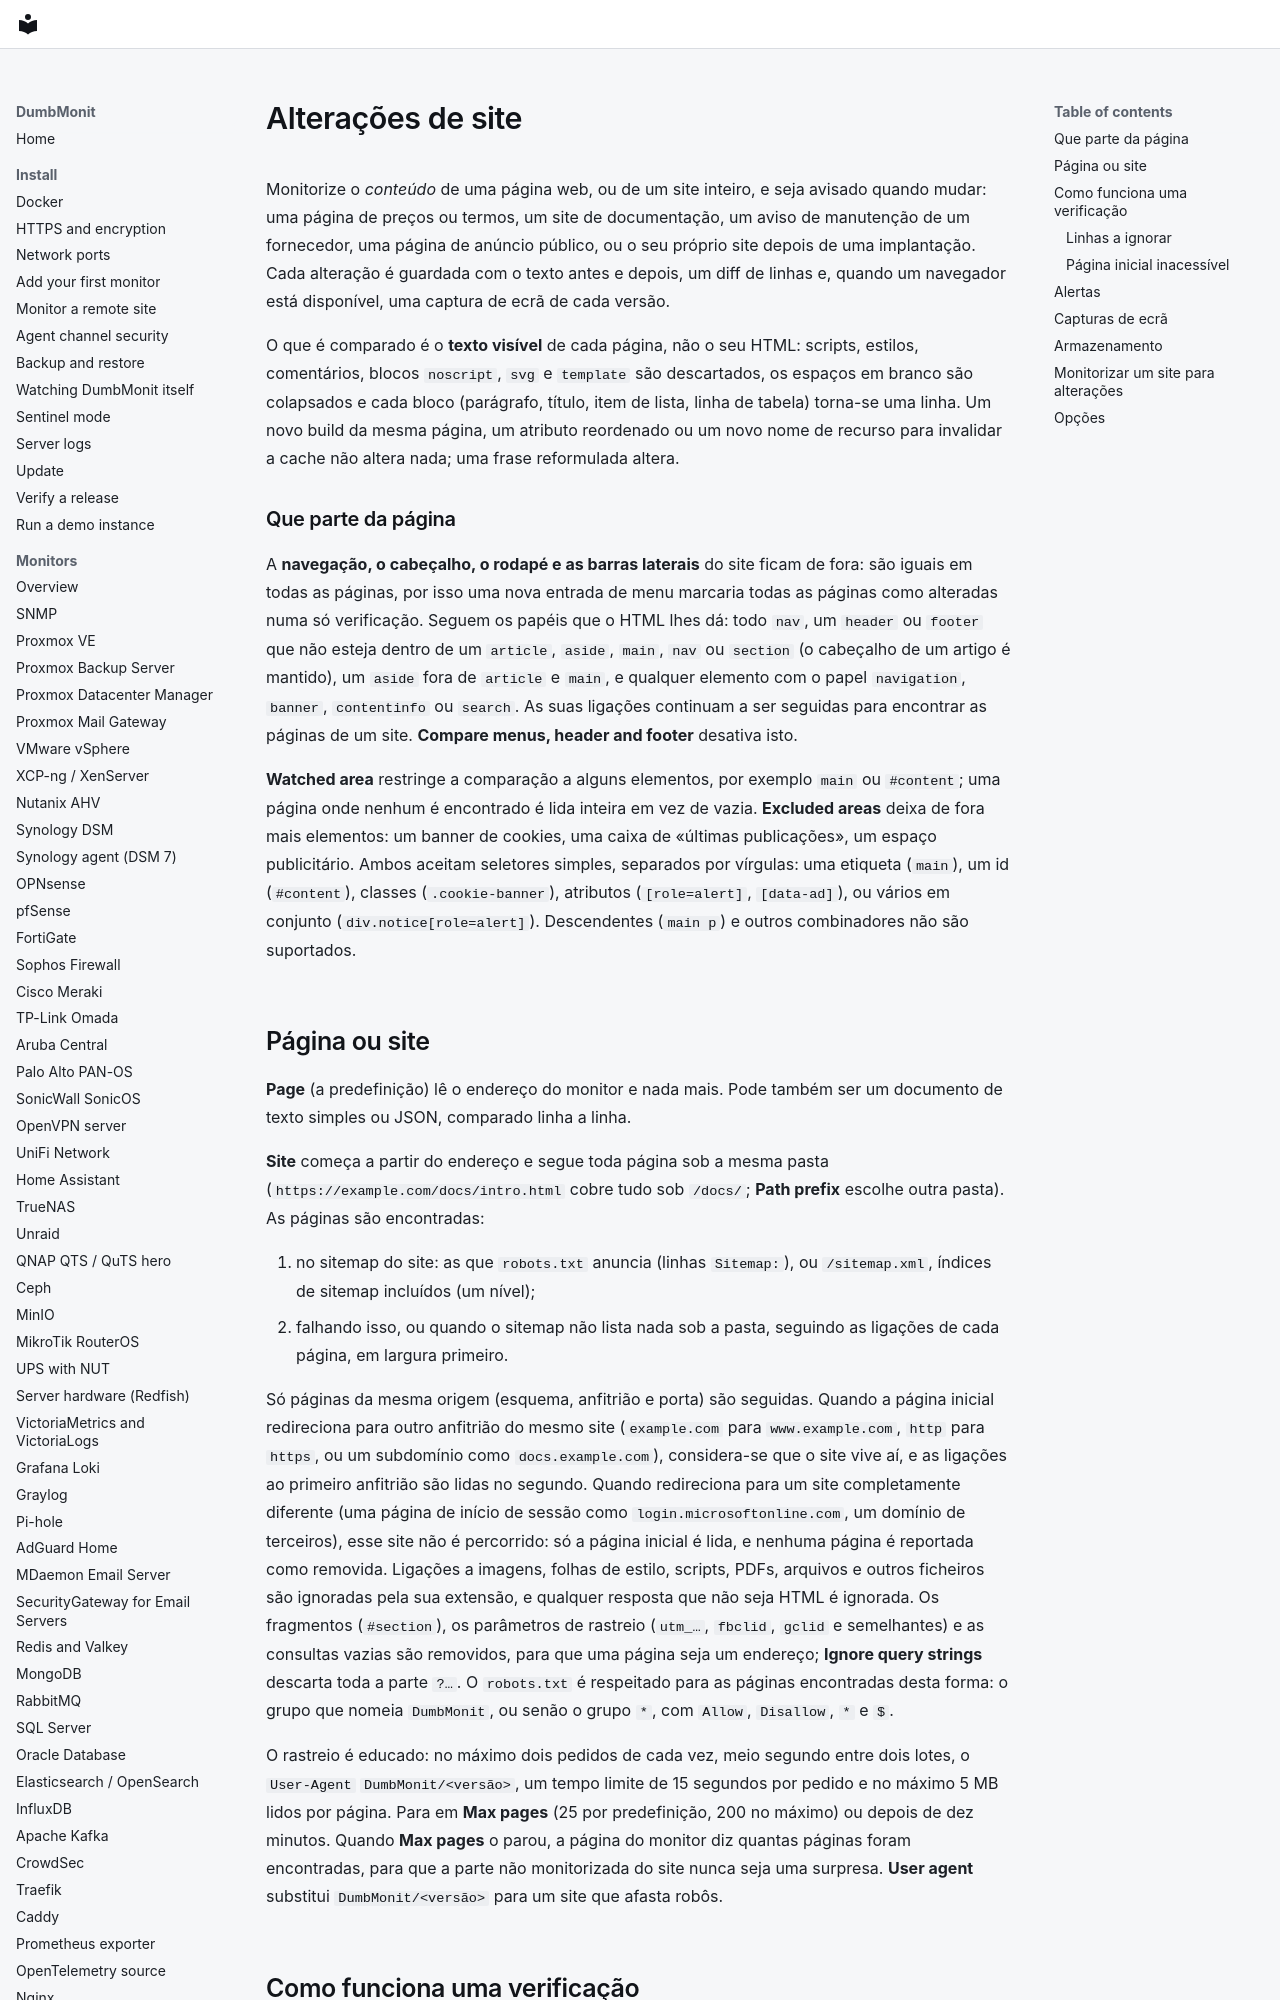

repository: laupernoe/dumbmonit · page: devices/webchange.pt/index.html · generator: mkdocs

# Alterações de site {#website-changes}

Monitorize o *conteúdo* de uma página web, ou de um site inteiro, e seja
avisado quando mudar: uma página de preços ou termos, um site de
documentação, um aviso de manutenção de um fornecedor, uma página de
anúncio público, ou o seu próprio site depois de uma implantação. Cada
alteração é guardada com o texto antes e depois, um diff de linhas e,
quando um navegador está disponível, uma captura de ecrã de cada versão.

O que é comparado é o **texto visível** de cada página, não o seu HTML:
scripts, estilos, comentários, blocos `noscript`, `svg` e `template` são
descartados, os espaços em branco são colapsados e cada bloco (parágrafo,
título, item de lista, linha de tabela) torna-se uma linha. Um novo build
da mesma página, um atributo reordenado ou um novo nome de recurso para
invalidar a cache não altera nada; uma frase reformulada altera.

### Que parte da página {#what-part-of-the-page}

A **navegação, o cabeçalho, o rodapé e as barras laterais** do site ficam de
fora: são iguais em todas as páginas, por isso uma nova entrada de menu
marcaria todas as páginas como alteradas numa só verificação. Seguem os
papéis que o HTML lhes dá: todo `nav`, um `header` ou `footer` que não esteja
dentro de um `article`, `aside`, `main`, `nav` ou `section` (o cabeçalho de um
artigo é mantido), um `aside` fora de `article` e `main`, e qualquer elemento
com o papel `navigation`, `banner`, `contentinfo` ou `search`. As suas
ligações continuam a ser seguidas para encontrar as páginas de um site.
**Compare menus, header and footer** desativa isto.

**Watched area** restringe a comparação a alguns elementos, por exemplo
`main` ou `#content`; uma página onde nenhum é encontrado é lida inteira em
vez de vazia. **Excluded areas** deixa de fora mais elementos: um banner de
cookies, uma caixa de «últimas publicações», um espaço publicitário. Ambos
aceitam seletores simples, separados por vírgulas: uma etiqueta (`main`), um
id (`#content`), classes (`.cookie-banner`), atributos (`[role=alert]`,
`[data-ad]`), ou vários em conjunto (`div.notice[role=alert]`).
Descendentes (`main p`) e outros combinadores não são suportados.
